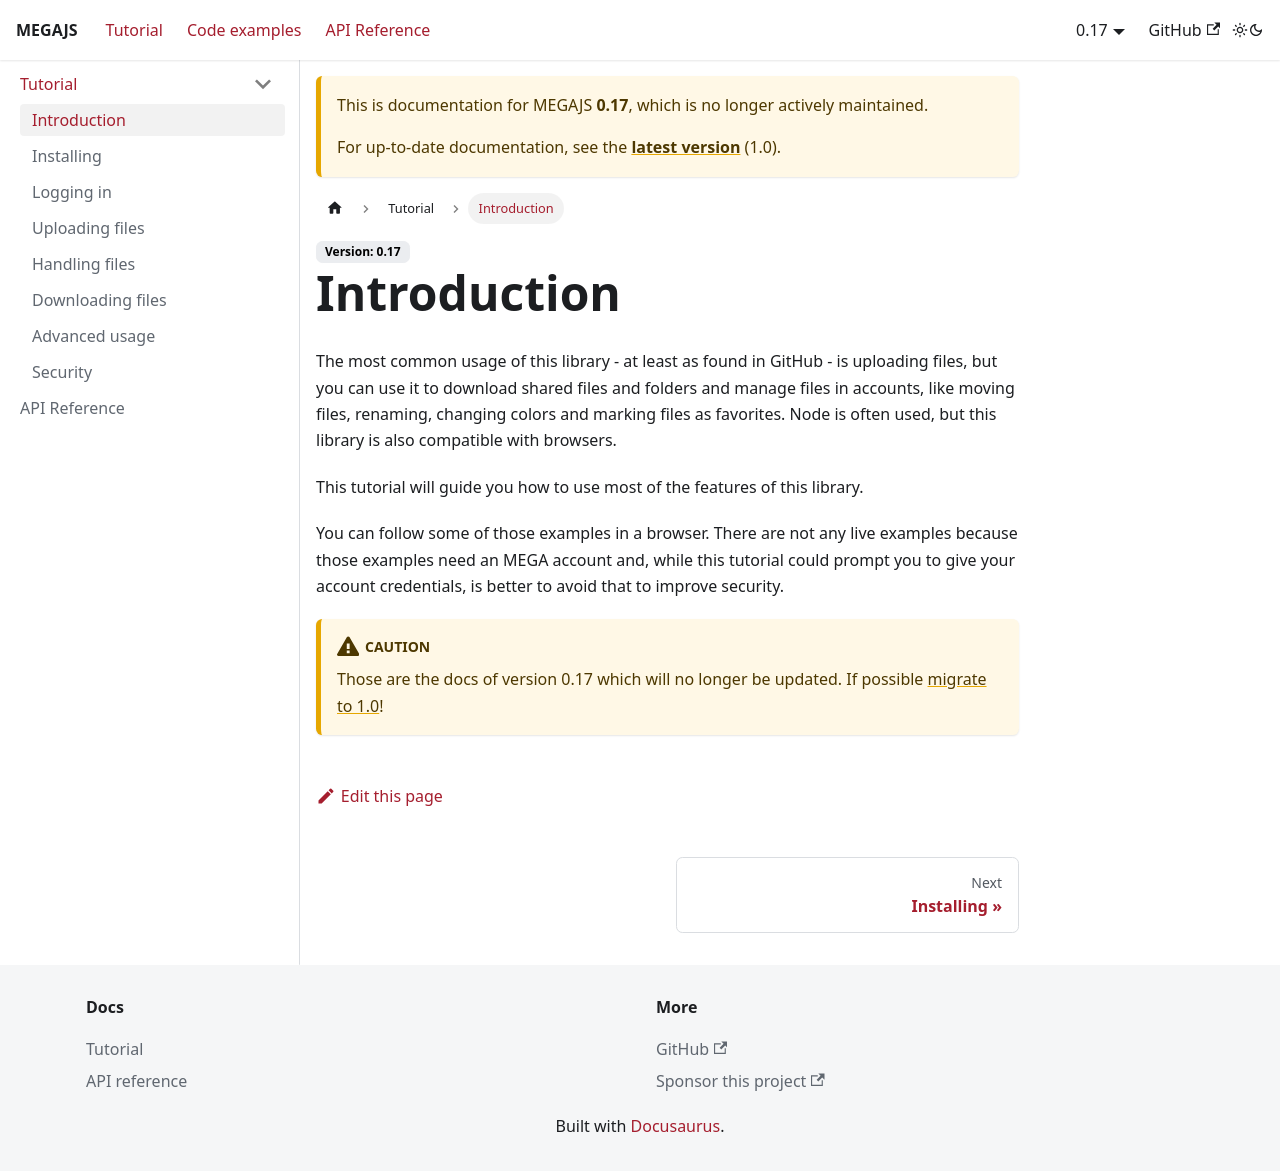

repository: qgustavor/megajs-docs · page: docs/0.17/tutorial/intro.html · generator: docusaurus

---
sidebar_position: 1
---

# Introduction

The most common usage of this library - at least as found in GitHub - is uploading files, but you can use it to download shared files and folders and manage files in accounts, like moving files, renaming, changing colors and marking files as favorites. This tutorial will guide you how to use most of the features of this library.

If you prefer checking example code, check the "Code examples" section on the sidebar which have a lot of code examples which can be run using Deno.

:::note

This library handles MEGA encryption, file and folder handling and networking. Since this is a library focused on work on multiple platforms (Node.js and browsers) **it does not and will not** handle file reading, file writing nor any platform-specific file operations.

You should implement file I/O using the functions provided by your platform (like reading files using `fs.createReadStream` on Node and `<input type="file">` on browsers, and writing using `fs.createWriteStream` on Node and `<a download>` on browsers).

:::
